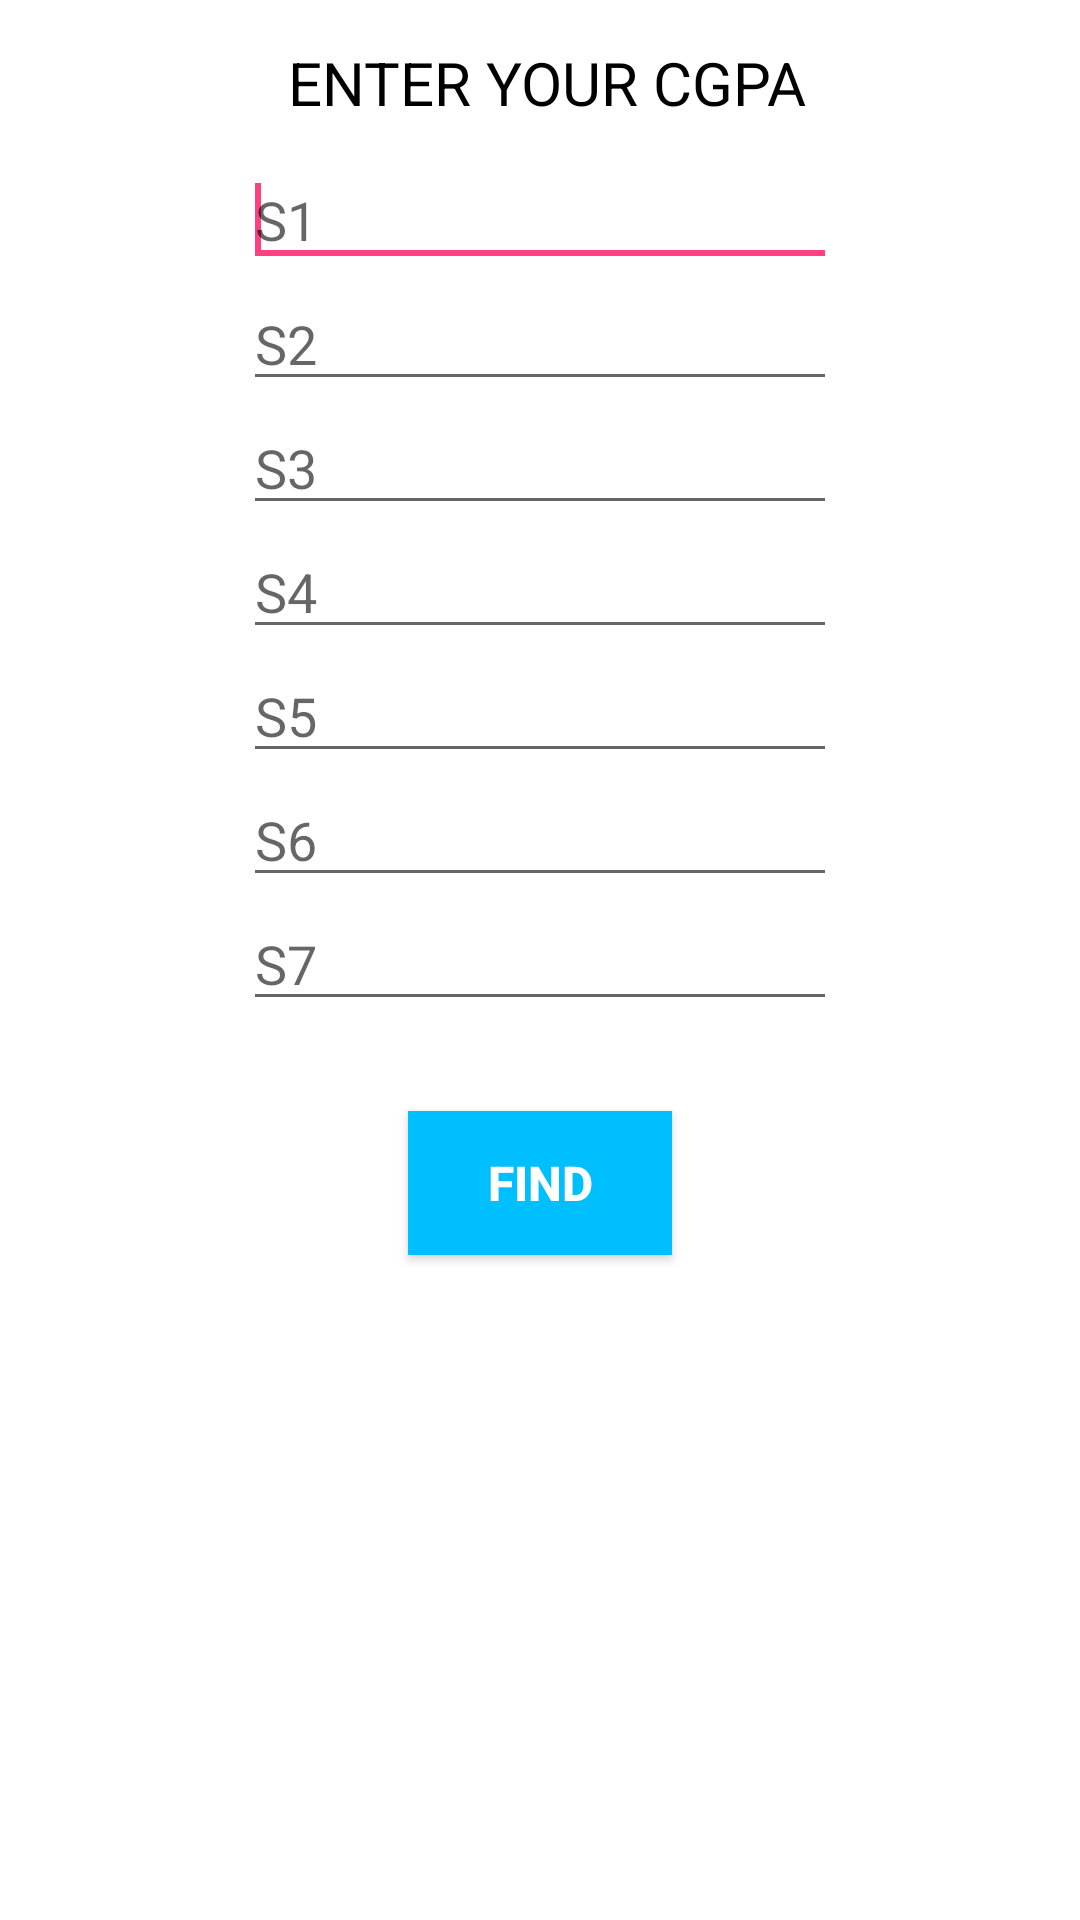

Produce the Android XML layout that renders to this screen, including the resource entries it uses.
<!-- AndroidManifest.xml: application theme AppTheme -->
<!-- res/layout/activity_cgpa.xml -->
<?xml version="1.0" encoding="utf-8"?>
<RelativeLayout xmlns:android="http://schemas.android.com/apk/res/android"
    xmlns:tools="http://schemas.android.com/tools"
    android:layout_width="match_parent"
    android:layout_height="match_parent"
    android:paddingBottom="@dimen/activity_vertical_margin"
    android:paddingLeft="@dimen/activity_horizontal_margin"
    android:paddingRight="@dimen/activity_horizontal_margin"
    android:paddingTop="@dimen/activity_vertical_margin"
    tools:context="com.example.akki.genuine.Cgpa">
<RelativeLayout
    android:layout_width="match_parent"
    android:background="#ffffff"
    android:layout_height="match_parent">

    <TextView
        android:id="@+id/textView2"
        android:layout_width="wrap_content"
        android:layout_height="wrap_content"
        android:layout_centerHorizontal="true"
        android:layout_marginBottom="10dp"
        android:layout_marginTop="14dp"
        android:text="   ENTER YOUR CGPA  "
        android:textColor="#000000"
        android:textSize="20sp"/>


    <EditText
        android:id="@+id/c4"
        android:layout_width="70dp"
        android:layout_height="wrap_content"
        android:hint="S4"
        android:ems="10"
        android:inputType="numberDecimal"
        android:layout_below="@+id/c3"
        android:layout_alignLeft="@+id/c3"
        android:layout_alignStart="@+id/c3"
        android:layout_alignRight="@+id/c3"
        android:layout_alignEnd="@+id/c3" />

    <EditText
        android:id="@+id/c5"
        android:layout_width="wrap_content"
        android:layout_height="wrap_content"
        android:hint="S5"
        android:ems="10"
        android:inputType="numberDecimal"
        android:layout_below="@+id/c4"
        android:layout_alignLeft="@+id/c4"
        android:layout_alignStart="@+id/c4"
        android:layout_alignRight="@+id/c4"
        android:layout_alignEnd="@+id/c4" />

    <EditText
        android:id="@+id/c7"
        android:layout_width="70dp"
        android:layout_height="wrap_content"
        android:hint="S7"
        android:ems="10"
        android:inputType="numberDecimal"
        android:layout_below="@+id/c6"
        android:layout_alignLeft="@+id/c5"
        android:layout_alignStart="@+id/c5"
        android:layout_alignRight="@+id/c6"
        android:layout_alignEnd="@+id/c6" />

    <EditText
        android:id="@+id/c6"
        android:layout_width="70dp"
        android:layout_height="wrap_content"
        android:hint="S6"
        android:ems="10"
        android:inputType="numberDecimal"
        android:layout_below="@+id/c5"
        android:layout_alignRight="@+id/c5"
        android:layout_alignEnd="@+id/c5"
        android:layout_alignLeft="@+id/c5"
        android:layout_alignStart="@+id/c5" />

    <EditText
        android:id="@+id/c2"
        android:layout_width="70dp"
        android:layout_height="wrap_content"
        android:hint="S2"
        android:ems="10"
        android:inputType="numberDecimal"
        android:layout_below="@+id/c1"
        android:layout_alignLeft="@+id/c1"
        android:layout_alignStart="@+id/c1"
        android:layout_alignRight="@+id/c1"
        android:layout_alignEnd="@+id/c1" />

    <EditText
        android:id="@+id/c1"
        android:layout_width="70dp"
        android:layout_height="wrap_content"
        android:hint="S1"
        android:ems="10"
        android:inputType="numberDecimal"
        android:layout_below="@+id/textView2"
        android:layout_alignLeft="@+id/textView2"
        android:layout_alignStart="@+id/textView2"
        android:layout_alignRight="@+id/textView2"
        android:layout_alignEnd="@+id/textView2">

        <requestFocus />
    </EditText>

    <EditText
        android:id="@+id/c3"
        android:layout_width="70dp"
        android:layout_height="wrap_content"
        android:hint="S3"
        android:ems="10"
        android:inputType="numberDecimal"
        android:layout_below="@+id/c2"
        android:layout_alignLeft="@+id/c2"
        android:layout_alignStart="@+id/c2"
        android:layout_alignRight="@+id/c2"
        android:layout_alignEnd="@+id/c2">
    </EditText>

    <Button
        android:id="@+id/b3"
        android:layout_width="wrap_content"
        android:layout_height="wrap_content"
        android:text="FIND"
        android:textStyle="bold"
        android:textSize="16dp"
        android:background="@color/colorPrimaryDark"
        android:textColor="#ffffff"
        android:layout_below="@+id/c7"
        android:layout_centerHorizontal="true"
        android:layout_marginTop="30dp" />

</RelativeLayout>
</RelativeLayout>
<!-- resources referenced by this layout -->
<resources>
  <color name="colorPrimaryDark">#00BFFF</color>
  <style name="AppTheme" parent="Theme.AppCompat.Light.DarkActionBar">
          
          <item name="colorPrimary">@color/colorPrimary</item>
          <item name="colorPrimaryDark">@color/colorPrimaryDark</item>
          <item name="colorAccent">@color/colorAccent</item>
      </style>
  <color name="colorPrimary">#000</color>
  <color name="colorAccent">#FF4081</color>
</resources>
